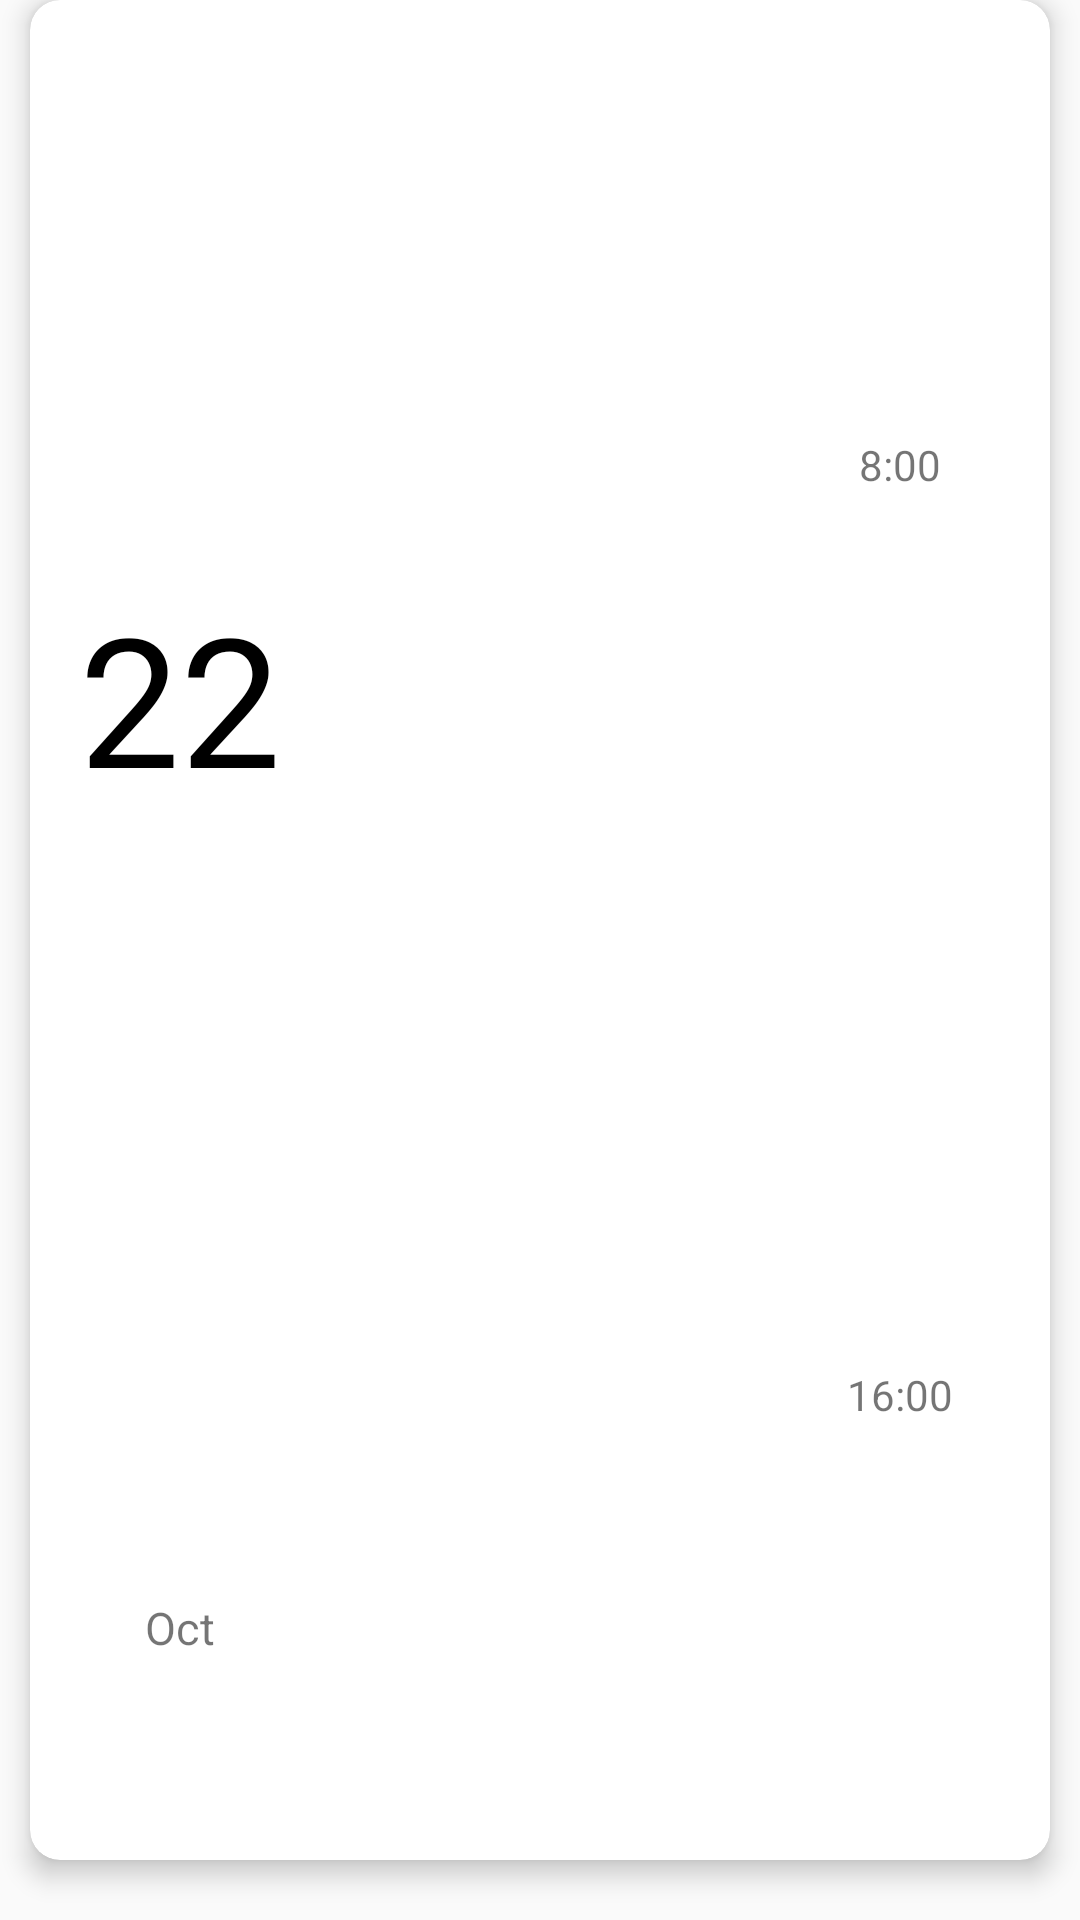

Android layout source for this screen:
<!-- AndroidManifest.xml: application theme AppTheme -->
<!-- res/layout/layout_task_card.xml -->
<?xml version="1.0" encoding="utf-8"?>
<LinearLayout xmlns:android="http://schemas.android.com/apk/res/android"
    xmlns:app="http://schemas.android.com/apk/res-auto"
    android:orientation="vertical"
    android:layout_width="match_parent"
    android:layout_height="match_parent">
        <android.support.v7.widget.CardView
            xmlns:app="http://schemas.android.com/apk/res-auto"
            android:layout_width="match_parent"
            android:layout_height="match_parent"
            app:cardCornerRadius="10dp"
            app:cardElevation="5dp"
            android:layout_marginBottom="20dp"
            android:layout_marginLeft="10dp"
            android:layout_marginRight="10dp"
            >
            <LinearLayout
                android:layout_width="match_parent"
                android:layout_height="match_parent"
                android:orientation="horizontal">
                <LinearLayout
                    android:layout_width="100dp"
                    android:layout_height="match_parent"
                    android:orientation="vertical">
                    <TextView
                        android:layout_width="100dp"
                        android:layout_height="0dp"
                        android:layout_weight="3.0"
                        android:textSize="60sp"
                        android:textColor="#000"
                        android:id="@+id/id_task_card_day"
                        android:gravity="center"
                        android:text="22"/>
                    <TextView
                        android:layout_width="100dp"
                        android:layout_height="0dp"
                        android:layout_weight="1.0"
                        android:textSize="15sp"
                        android:id="@+id/id_task_card_month"
                        android:gravity="center"
                        android:text="Oct"/>
                </LinearLayout>
                <LinearLayout
                    android:layout_width="0dp"
                    android:layout_height="match_parent"
                    android:layout_weight="1.0"
                    android:orientation="vertical">
                    <TextView
                        android:layout_width="match_parent"
                        android:layout_height="0dp"
                        android:layout_weight="1.0"
                        android:gravity="center"
                        android:textStyle="bold"
                        android:id="@+id/id_card_task_title"/>
                    <TextView
                        android:layout_width="match_parent"
                        android:layout_height="0dp"
                        android:layout_weight="2.0"
                        android:gravity="center_vertical|left"
                        android:id="@+id/id_card_task_detail"/>
                </LinearLayout>
                <LinearLayout
                    android:layout_width="100dp"
                    android:layout_height="match_parent"
                    android:orientation="vertical">
                    <TextView
                        android:layout_width="match_parent"
                        android:layout_height="0dp"
                        android:layout_weight="1.0"
                        android:gravity="center"
                        android:id="@+id/id_task_card_start"
                        android:text="8:00"/>
                    <TextView
                        android:layout_width="match_parent"
                        android:layout_height="0dp"
                        android:layout_weight="1.0"
                        android:gravity="center"
                        android:id="@+id/id_task_card_end"
                        android:text="16:00"/>
                </LinearLayout>
            </LinearLayout>
        </android.support.v7.widget.CardView>

</LinearLayout>
<!-- resources referenced by this layout -->
<resources>
  <style name="AppTheme" parent="Theme.AppCompat.Light.DarkActionBar">
          
          <item name="colorPrimary">@color/colorPrimary</item>
          <item name="colorPrimaryDark">@color/colorPrimaryDark</item>
          <item name="colorAccent">@color/colorAccent</item>
          <item name="android:statusBarColor">@color/colorPrimaryDark</item>
      </style>
  <color name="colorPrimary">#3F51B5</color>
  <color name="colorPrimaryDark">#303F9F</color>
  <color name="colorAccent">#FF4081</color>
</resources>
